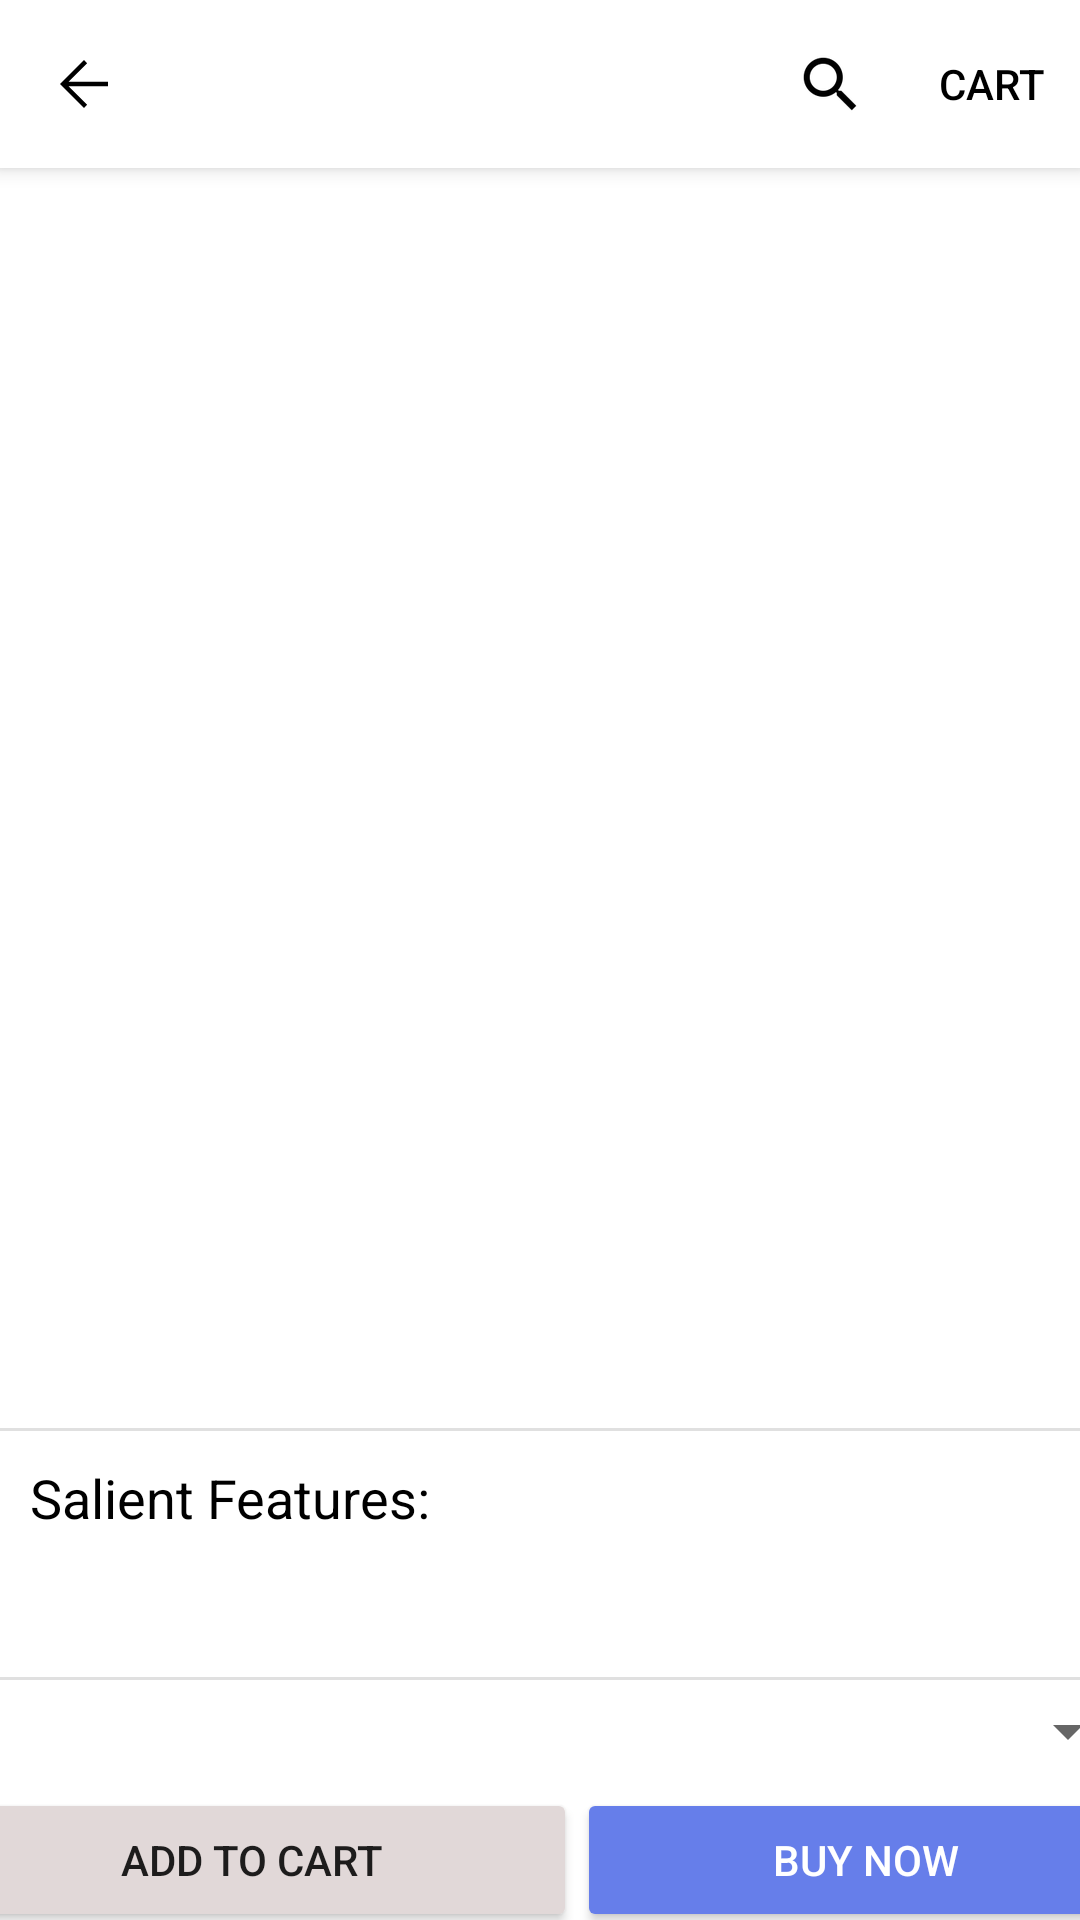

Layout XML and referenced resources for this Android screen:
<!-- AndroidManifest.xml: application theme Theme.ECommerce -->
<!-- res/layout/activity_item_detail.xml -->
<?xml version="1.0" encoding="utf-8"?>
<layout xmlns:android="http://schemas.android.com/apk/res/android"
    xmlns:app="http://schemas.android.com/apk/res-auto"
    xmlns:tools="http://schemas.android.com/tools">

    <data>

    </data>

    <androidx.constraintlayout.widget.ConstraintLayout
        android:layout_width="match_parent"
        android:layout_height="match_parent"
        android:orientation="vertical"
        tools:context=".ItemDetailActivity">
        <com.google.android.material.appbar.MaterialToolbar
            android:id="@+id/topAppBar"
            style="@style/Widget.MaterialComponents.Toolbar.Primary"
            android:layout_width="match_parent"
            android:layout_height="56dp"
            android:background="@color/white"
            app:layout_constraintEnd_toEndOf="parent"
            app:layout_constraintStart_toStartOf="parent"
            app:layout_constraintTop_toTopOf="parent"

            app:menu="@menu/top_app_bar"
            app:navigationIcon="@drawable/arrow_back"
            app:popupTheme="@style/ThemeOverlay.AppCompat.Dark" />



        <ImageView
            android:id="@+id/prodImg"
            android:layout_width="300dp"
            android:layout_height="300dp"
            android:layout_gravity="center"
            app:layout_constraintEnd_toEndOf="parent"
            app:layout_constraintStart_toStartOf="parent"
            app:layout_constraintTop_toBottomOf="@id/topAppBar"
            android:layout_marginTop="20dp"
            tools:srcCompat="@tools:sample/avatars" />

        <TextView
            android:id="@+id/prodName"
            android:layout_width="wrap_content"
            android:layout_height="wrap_content"
            android:layout_marginTop="24dp"
            android:fontFamily="@font/segoeui"
            android:text=""

            android:textColor="@color/black"
            android:textSize="25sp"
            app:layout_constraintEnd_toEndOf="parent"
            app:layout_constraintStart_toStartOf="parent"
            app:layout_constraintTop_toBottomOf="@+id/prodImg" />

        <TextView
            android:id="@+id/prodPrice"
            android:layout_width="wrap_content"
            android:layout_height="wrap_content"
            android:layout_marginStart="28dp"
            android:layout_marginTop="16dp"
            android:fontFamily="@font/segoeui"
            android:textColor="#667EEA"
            android:text=""
            android:textSize="18sp"
            app:layout_constraintStart_toStartOf="parent"
            app:layout_constraintTop_toBottomOf="@+id/prodName" />

        <TextView
            android:id="@+id/prodMrp"
            android:layout_width="wrap_content"
            android:layout_height="wrap_content"
            android:layout_marginStart="8dp"

            android:layout_marginTop="19dp"
            android:layout_marginEnd="232dp"
            android:fontFamily="@font/segoeui"
            android:text=""
            android:textSize="15sp"
            app:layout_constraintEnd_toEndOf="parent"
            app:layout_constraintHorizontal_bias="0.031"
            app:layout_constraintStart_toEndOf="@+id/prodPrice"
            app:layout_constraintTop_toBottomOf="@+id/prodName" />

        <View
            android:id="@+id/divider"
            android:layout_width="409dp"
            android:layout_height="1dp"
            android:layout_marginStart="1dp"
            android:layout_marginTop="2dp"
            android:layout_marginEnd="1dp"
            android:background="?android:attr/listDivider"
            app:layout_constraintEnd_toEndOf="parent"
            app:layout_constraintStart_toStartOf="parent"
            app:layout_constraintTop_toBottomOf="@+id/prodPrice" />

        <LinearLayout
            android:layout_width="match_parent"
            android:layout_height="wrap_content"
            android:layout_margin="5dp"
            android:gravity="start"
            android:orientation="vertical"
            android:padding="5dp"
            app:layout_constraintEnd_toEndOf="parent"
            app:layout_constraintStart_toStartOf="parent"
            app:layout_constraintTop_toBottomOf="@+id/divider">

            <TextView
                android:layout_width="match_parent"
                android:layout_height="wrap_content"
                android:text="Salient Features: "
                android:textColor="@color/black"
                android:textSize="18sp" />

            <androidx.recyclerview.widget.RecyclerView
                android:id="@+id/sfeatures_recycler"
                android:layout_width="match_parent"
                android:layout_height="100dp" />
        </LinearLayout>

        <View
            android:id="@+id/divider2"
            android:layout_width="match_parent"
            android:layout_height="1dp"
            android:layout_marginBottom="80dp"
            android:background="?android:attr/listDivider"
            android:visibility="visible"
            app:layout_constraintBottom_toBottomOf="parent"
            app:layout_constraintEnd_toEndOf="parent"
            app:layout_constraintStart_toStartOf="parent" />
        <RelativeLayout
            android:layout_width="409dp"
            android:layout_height="88dp"
            android:layout_marginStart="0dp"
            android:layout_marginTop="0dp"
            android:layout_marginEnd="0dp"
            android:layout_marginBottom="0dp"
            android:orientation="vertical"
            app:layout_constraintBottom_toBottomOf="parent"
            app:layout_constraintEnd_toEndOf="parent"
            app:layout_constraintStart_toStartOf="parent"
            app:layout_constraintTop_toBottomOf="@+id/divider2">


            <Spinner
                android:id="@+id/size_spinner"
                android:layout_width="match_parent"
                android:layout_height="42dp"
                android:layout_marginHorizontal="5dp"/>

            <LinearLayout
                android:layout_width="match_parent"
                android:layout_height="wrap_content"
                android:layout_alignParentBottom="true"
                android:orientation="horizontal">

                <Button
                    android:id="@+id/addToCartBtn"
                    android:layout_width="wrap_content"
                    android:layout_height="wrap_content"
                    android:layout_weight="1"
                    android:backgroundTint="#E1D8D8"
                    android:text="ADD TO CART" />

                <Button
                    android:id="@+id/buyNowBtn"
                    android:layout_width="wrap_content"
                    android:layout_height="wrap_content"
                    android:layout_weight="1"
                    android:backgroundTint="#667EEA"
                    android:text="Buy Now"
                    android:textColor="#FFFFFF" />
            </LinearLayout>
        </RelativeLayout>

    </androidx.constraintlayout.widget.ConstraintLayout>
</layout>
<!-- resources referenced by this layout -->
<resources>
  <color name="black">#FF000000</color>
  <color name="white">#FFFFFFFF</color>
  <!-- drawable arrow_back (drawable) -->
  <vector xmlns:android="http://schemas.android.com/apk/res/android"
      android:width="24dp"
      android:height="24dp"
      android:viewportWidth="960"
      android:viewportHeight="960"
      android:tint="?attr/colorControlNormal">
    <path
        android:fillColor="@android:color/white"
        android:pathData="M480,800L160,480L480,160L522,202L274,450L800,450L800,510L274,510L522,758L480,800Z"/>
  </vector>
  <style name="Theme.ECommerce" parent="Theme.MaterialComponents.Light.NoActionBar">
          
          <item name="colorPrimary">@color/black</item>
          <item name="colorPrimaryVariant">@color/primaryScheme</item>
          <item name="colorOnPrimary">@color/black</item>
          
          <item name="colorSecondary">@color/teal_200</item>
          <item name="colorSecondaryVariant">@color/teal_700</item>
          <item name="colorOnSecondary">@color/white</item>
          
          <item name="android:statusBarColor">@color/white</item>
          
          <item name="android:activatedBackgroundIndicator">@drawable/drawer_list_selector</item>
      </style>
  <color name="primaryScheme">#667eea</color>
  <color name="teal_200">#FF03DAC5</color>
  <color name="teal_700">#FF018786</color>
  <!-- drawable drawer_list_selector (drawable) -->
  <?xml version="1.0" encoding="utf-8"?>
  <selector xmlns:android="http://schemas.android.com/apk/res/android">
      <item android:state_pressed="true" android:drawable="@color/lightGray" />
      <item android:state_activated="true" android:drawable="@color/lightGray" />
      <item android:drawable="@android:color/transparent" />
  </selector>
  <color name="lightGray">#CDCA9A</color>
</resources>
